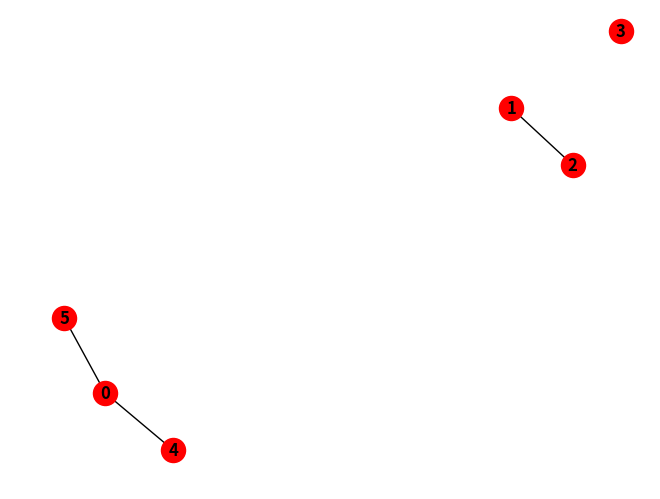

Write the Python code that produced this figure.
import matplotlib.pyplot as plt
import networkx as nx


nodes = 6
radius = 0.3

G = nx.random_geometric_graph(nodes, radius)
nx.draw(G, with_labels=True, font_weight='bold', node_color='red', edge_color='black')
plt.show()
